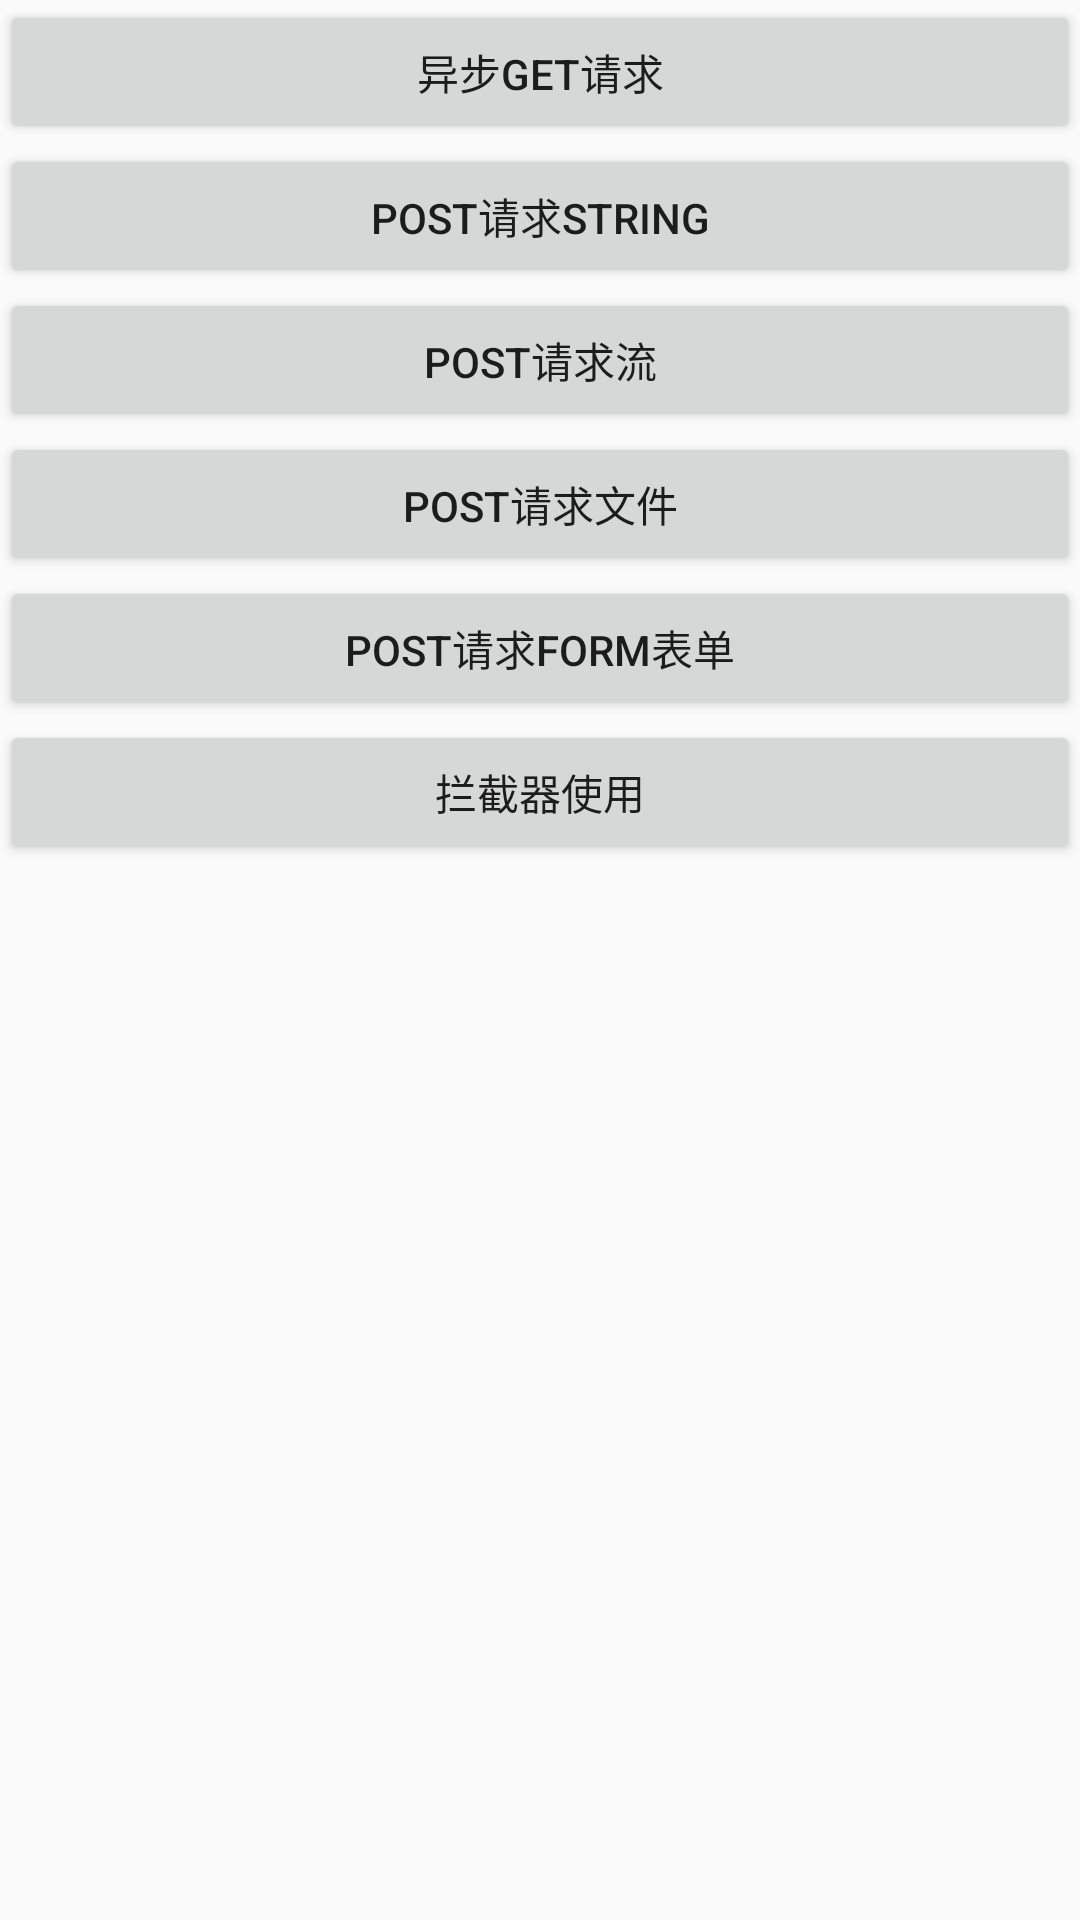

Produce the Android XML layout that renders to this screen, including the resource entries it uses.
<!-- AndroidManifest.xml: application theme AppTheme.Base -->
<!-- res/layout/activity_ok_http3.xml -->
<?xml version="1.0" encoding="utf-8"?>
<LinearLayout xmlns:android="http://schemas.android.com/apk/res/android"
    xmlns:app="http://schemas.android.com/apk/res-auto"
    xmlns:tools="http://schemas.android.com/tools"
    android:layout_width="match_parent"
    android:layout_height="match_parent"
    android:orientation="vertical"
    tools:context="com.zhongyujiaoyu.swiprefreshlayout.activity.OkHttp3Activity">

    <Button
        android:id="@+id/btn_get"
        android:layout_width="match_parent"
        android:layout_height="wrap_content"
        android:text="异步GET请求" />

    <Button
        android:id="@+id/btn_post_string"
        android:layout_width="match_parent"
        android:layout_height="wrap_content"
        android:text="POST请求String" />

    <Button
        android:id="@+id/btn_post_stream"
        android:layout_width="match_parent"
        android:layout_height="wrap_content"
        android:text="POST请求流" />

    <Button
        android:id="@+id/btn_post_file"
        android:layout_width="match_parent"
        android:layout_height="wrap_content"
        android:text="POST请求文件" />

    <Button
        android:id="@+id/btn_post_form"
        android:layout_width="match_parent"
        android:layout_height="wrap_content"
        android:text="POST请求form表单" />

    <Button
        android:id="@+id/btn_interceptor"
        android:layout_width="match_parent"
        android:layout_height="wrap_content"
        android:text="拦截器使用" />

</LinearLayout>
<!-- resources referenced by this layout -->
<resources>
  <style name="AppTheme.Base" parent="Theme.AppCompat.Light.NoActionBar">
          
          <item name="colorPrimary">@color/colorPrimary</item>
          <item name="colorPrimaryDark">@color/colorPrimaryDark</item>
          <item name="colorAccent">@color/colorAccent</item>
          
          <item name="windowActionBar">false</item>
          
          <item name="windowNoTitle">true</item>
  
          
      </style>
  <color name="colorPrimary">#4DB6AC</color>
  <color name="colorPrimaryDark">#4DB6AC</color>
  <color name="colorAccent">#4DB6AC</color>
</resources>
